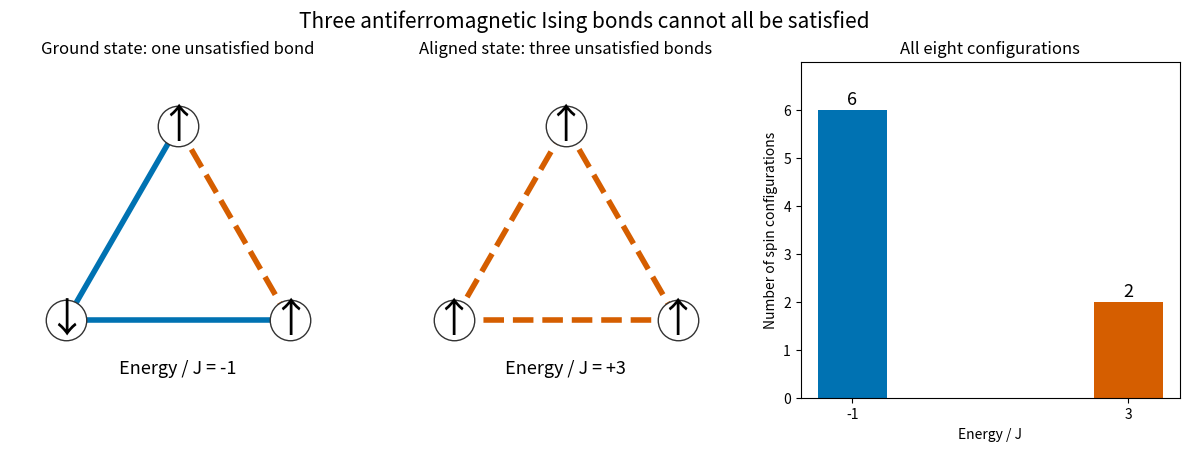

Reproduce this figure in Python. (Note: this script raises an exception after producing the figure.)
"""Draw an exactly enumerable Ising triangle; write the PNG to the cwd."""
from pathlib import Path
import itertools

import matplotlib.pyplot as plt
import numpy as np


def energy(spins):
    return sum(spins[i] * spins[(i + 1) % 3] for i in range(3))


def main():
    fig, axes = plt.subplots(1, 3, figsize=(12, 4.4), layout="constrained")
    points = np.array([[0, 1], [-0.866, -0.5], [0.866, -0.5]])
    for ax, spins, title in zip(axes[:2], [(1, -1, 1), (1, 1, 1)],
                                 ["Ground state: one unsatisfied bond", "Aligned state: three unsatisfied bonds"]):
        for i in range(3):
            j = (i + 1) % 3
            bad = spins[i] == spins[j]
            ax.plot(*points[[i, j]].T, color="#d55e00" if bad else "#0072b2",
                    lw=4, ls="--" if bad else "-")
        for (x, y), spin in zip(points, spins):
            ax.scatter(x, y, s=850, c="white", edgecolors="#333333", zorder=3)
            ax.annotate("↑" if spin == 1 else "↓", (x, y), ha="center", va="center",
                        fontsize=29, zorder=4)
        ax.set_title(title, fontsize=12)
        ax.text(0, -0.91, f"Energy / J = {energy(spins):+d}", ha="center", fontsize=13)
        ax.set(xlim=(-1.3, 1.3), ylim=(-1.1, 1.5), aspect="equal")
        ax.axis("off")
    states = list(itertools.product((-1, 1), repeat=3))
    levels, counts = np.unique([energy(s) for s in states], return_counts=True)
    axes[2].bar(levels, counts, width=1.0, color=["#0072b2", "#d55e00"])
    axes[2].set(xticks=levels, yticks=range(7), ylim=(0, 7), xlabel="Energy / J",
                ylabel="Number of spin configurations", title="All eight configurations")
    for level, count in zip(levels, counts):
        axes[2].text(level, count + .12, str(count), ha="center", fontsize=13)
    fig.suptitle("Three antiferromagnetic Ising bonds cannot all be satisfied", fontsize=15)
    fig.savefig(Path.cwd() / (Path(__file__).stem + ".png"), dpi=140, facecolor="white")
    plt.close(fig)


if __name__ == "__main__":
    main()
